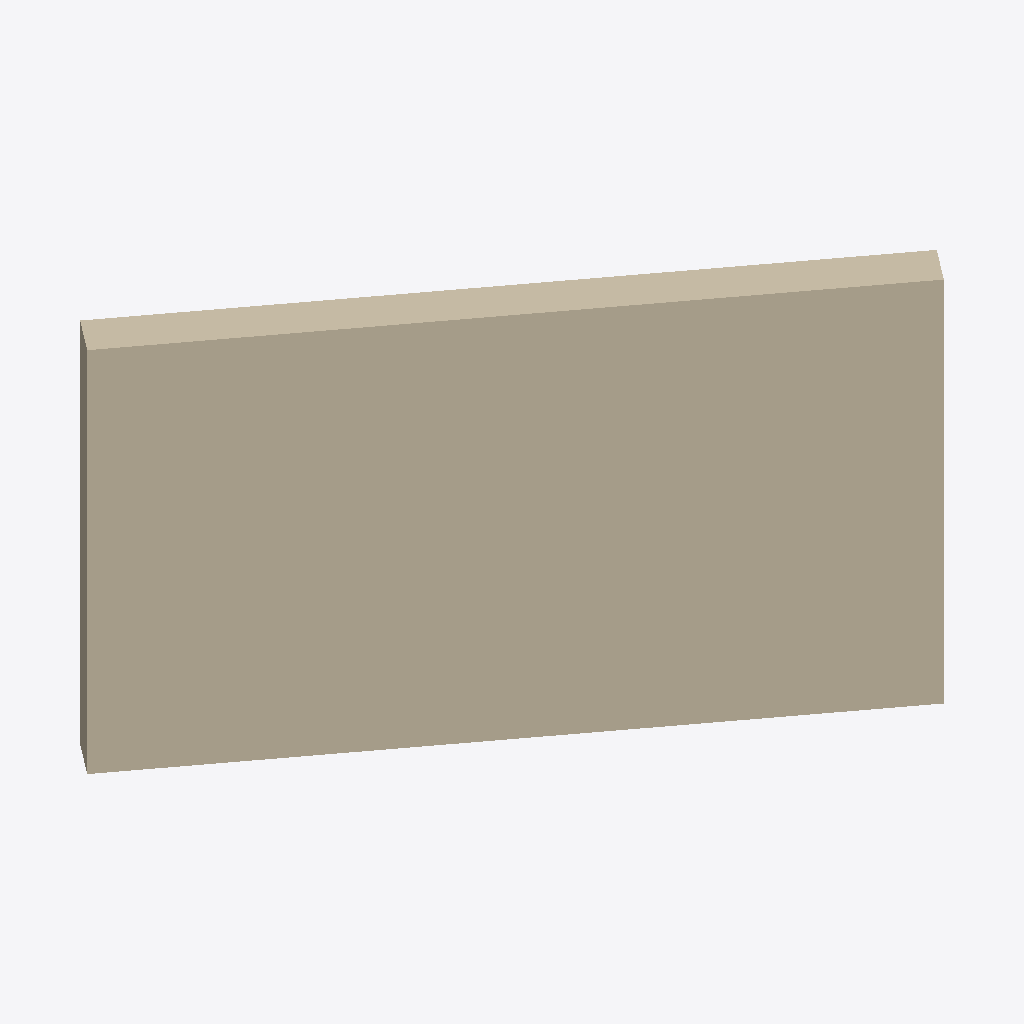
Isometric view of an IFC building model (IFC-SPF (STEP), schema IFC4, length unit metre), seen from the south-west, elements coloured by IFC class: 1 wall (beige).
Extent 4.2 m × 3.2 m × 3.0 m (x, y, z). Storeys (1): Ground at 0.00 m. Elements (1): 1 IfcWall.

HEADER;
FILE_DESCRIPTION(('Wall extent fallback fixture: two IFCWALLs without an extrusion body, 5 m long, 0.3 m thick, 3 m high: a faceted Brep turned 53.13 degrees off IFC +X, and the same Brep through an IfcMappedItem turned'),'2;1');
FILE_NAME('wall-extents.ifc','2026-09-26T00:00:00',('Pascal'),('Pascal'),'','','');
FILE_SCHEMA(('IFC4'));
ENDSEC;
DATA;
#1=IFCPROJECT('0000000000000000000001',$,'Wall extent fixture',$,$,$,$,(#8),#9);
#14=IFCSITE('0000000000000000000002',$,'Site',$,$,#13,$,$,.ELEMENT.,$,$,$,$,$);
#23=IFCBUILDING('0000000000000000000004',$,'Building',$,$,#22,$,$,.ELEMENT.,$,$,$);
#33=IFCBUILDINGSTOREY('0000000000000000000006',$,'Ground',$,$,#32,$,$,.ELEMENT.,0.0);
#130=IFCWALL('0000000000000000000011',$,'Mapped wall',$,$,#123,#114,$,.STANDARD.);
ENDSEC;
